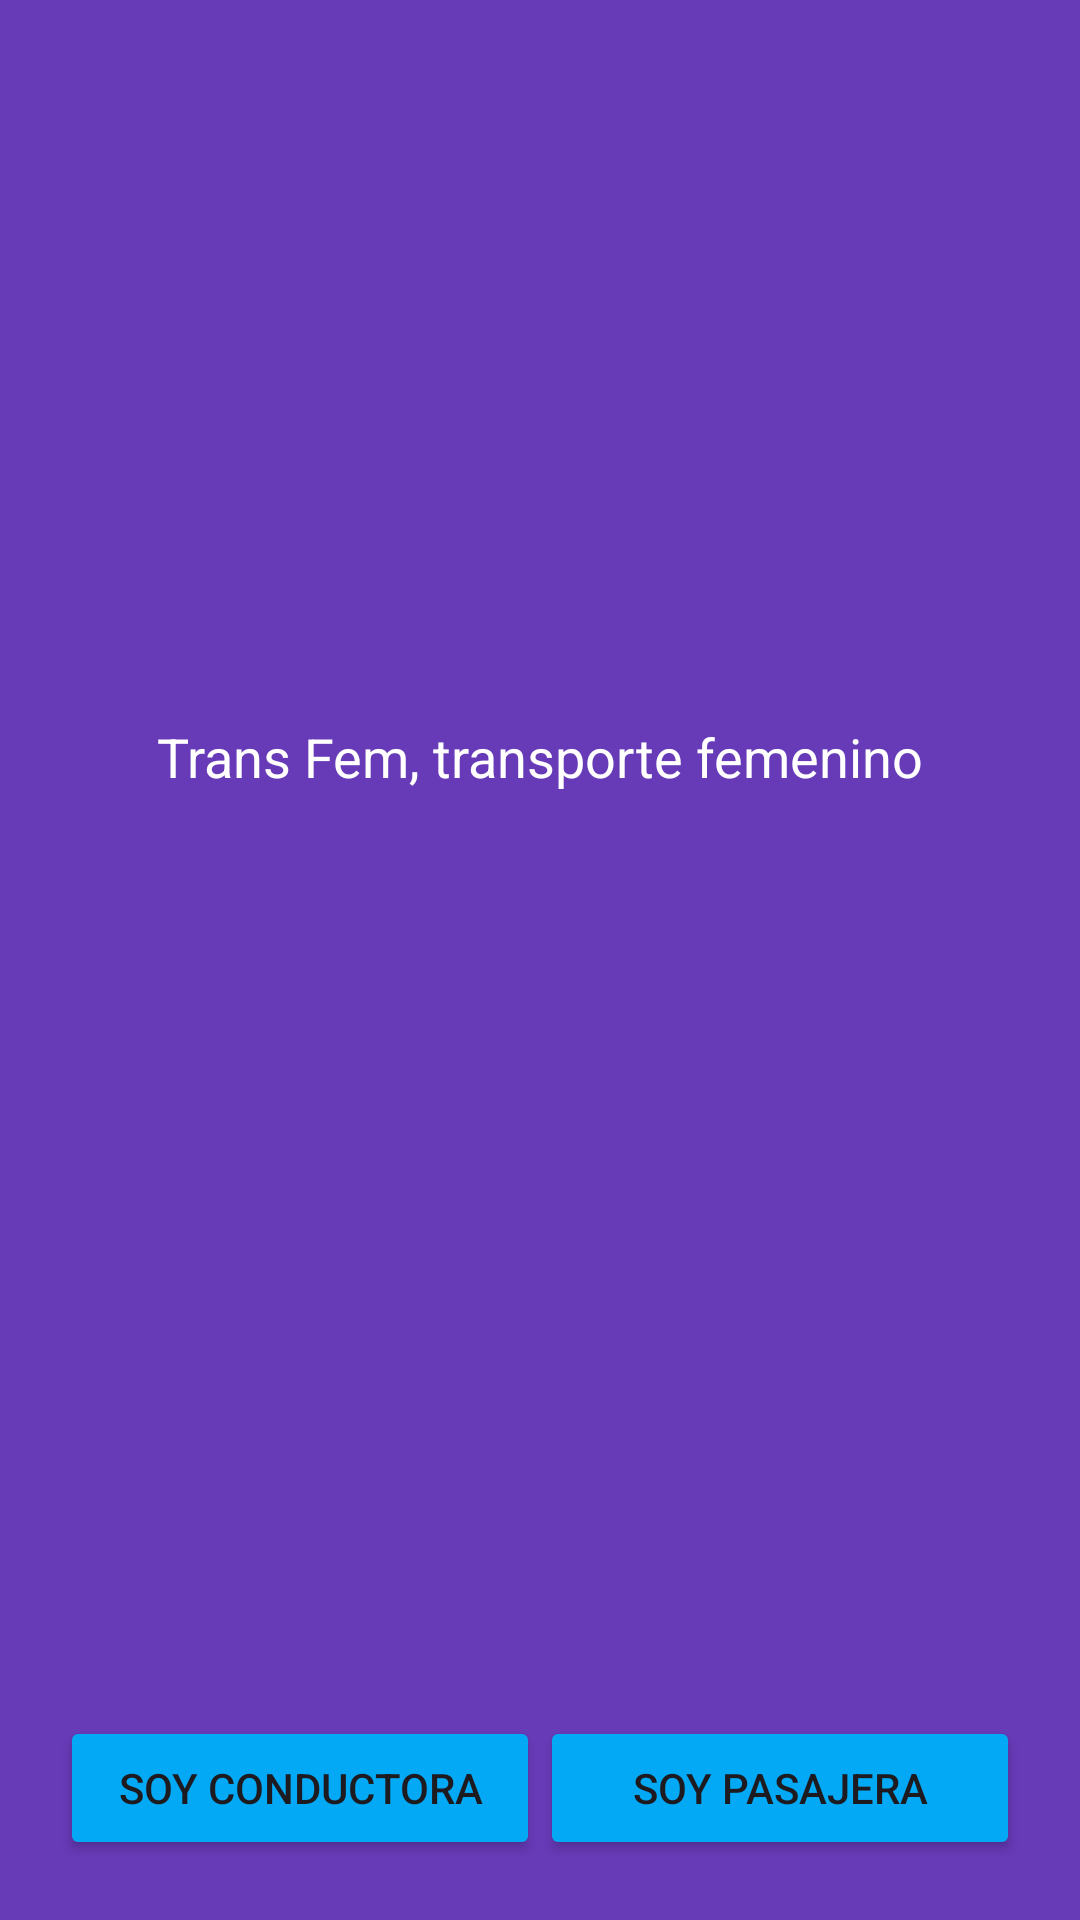

The Android layout XML behind this screen, and the referenced resources:
<!-- AndroidManifest.xml: application theme Theme.Transporfem -->
<!-- res/layout/activity_main.xml -->
<?xml version="1.0" encoding="utf-8"?>
<androidx.coordinatorlayout.widget.CoordinatorLayout xmlns:android="http://schemas.android.com/apk/res/android"
    xmlns:app="http://schemas.android.com/apk/res-auto"
    xmlns:tools="http://schemas.android.com/tools"
    android:layout_width="match_parent"
    android:layout_height="match_parent"
    tools:context="activities.MainActivity"
    android:background="@color/colorPrimary">

    
    <LinearLayout
        android:layout_width="match_parent"
        android:layout_height="match_parent"
        android:orientation="vertical">
        
        <ImageView
            android:layout_width="150dp"
            android:layout_height="150dp"
            android:src="@drawable/icon_transfem_clone"
            android:layout_gravity="center"
            android:layout_marginTop="50dp" />

        <TextView
            android:layout_width="match_parent"
            android:layout_height="wrap_content"
            android:text="Trans Fem, transporte femenino"
            android:textAlignment="center"
            android:layout_margin="40dp"
            android:textSize="18sp"
            android:textColor="@color/white"
            />
        
        <LinearLayout
            android:layout_width="match_parent"
            android:layout_height="match_parent"
            android:orientation="horizontal"
            android:gravity="bottom"
            android:layout_margin="20dp">

            <Button
                android:id="@+id/btnSoyConductora"
                android:layout_width="0dp"
                android:layout_weight="1"
                android:layout_height="wrap_content"
                android:text="Soy conductora"
                android:backgroundTint="@color/colorBlue" />

            <Button
                android:id="@+id/btnSoyPasajera"
                android:layout_width="0dp"
                android:layout_height="wrap_content"
                android:layout_weight="1"
                android:text="Soy pasajera"
                android:backgroundTint="@color/colorBlue" />

        </LinearLayout>


    </LinearLayout>


</androidx.coordinatorlayout.widget.CoordinatorLayout>
<!-- resources referenced by this layout -->
<resources>
  <color name="colorBlue">#03A9F4</color>
  <color name="colorPrimary">#673AB7</color>
  <color name="white">#FFFFFFFF</color>
  <style name="Theme.Transporfem" parent="Base.Theme.Transporfem" />
  <style name="Base.Theme.Transporfem" parent="Theme.Material3.DayNight.NoActionBar">
          
          
  
          
          
          <item name="colorPrimary">@color/purple_500</item>
          <item name="colorPrimaryVariant">@color/purple_700</item>
          <item name="colorOnPrimary">@color/white</item>
  
          
          <item name="colorSecondary">@color/teal_200</item>
          <item name="colorSecondaryVariant">@color/teal_700</item>
          <item name="colorOnSecondary">@color/black</item>
  
          
          <item name="android:statusBarColor" tools:targetApi="1">?attr/colorPrimaryVariant</item>
      </style>
  <color name="purple_500">#FF6200EE</color>
  <color name="purple_700">#FF3700b3</color>
  <color name="teal_200">#FF03DAC5</color>
  <color name="teal_700">#FF018786</color>
  <color name="black">#FF000000</color>
</resources>
